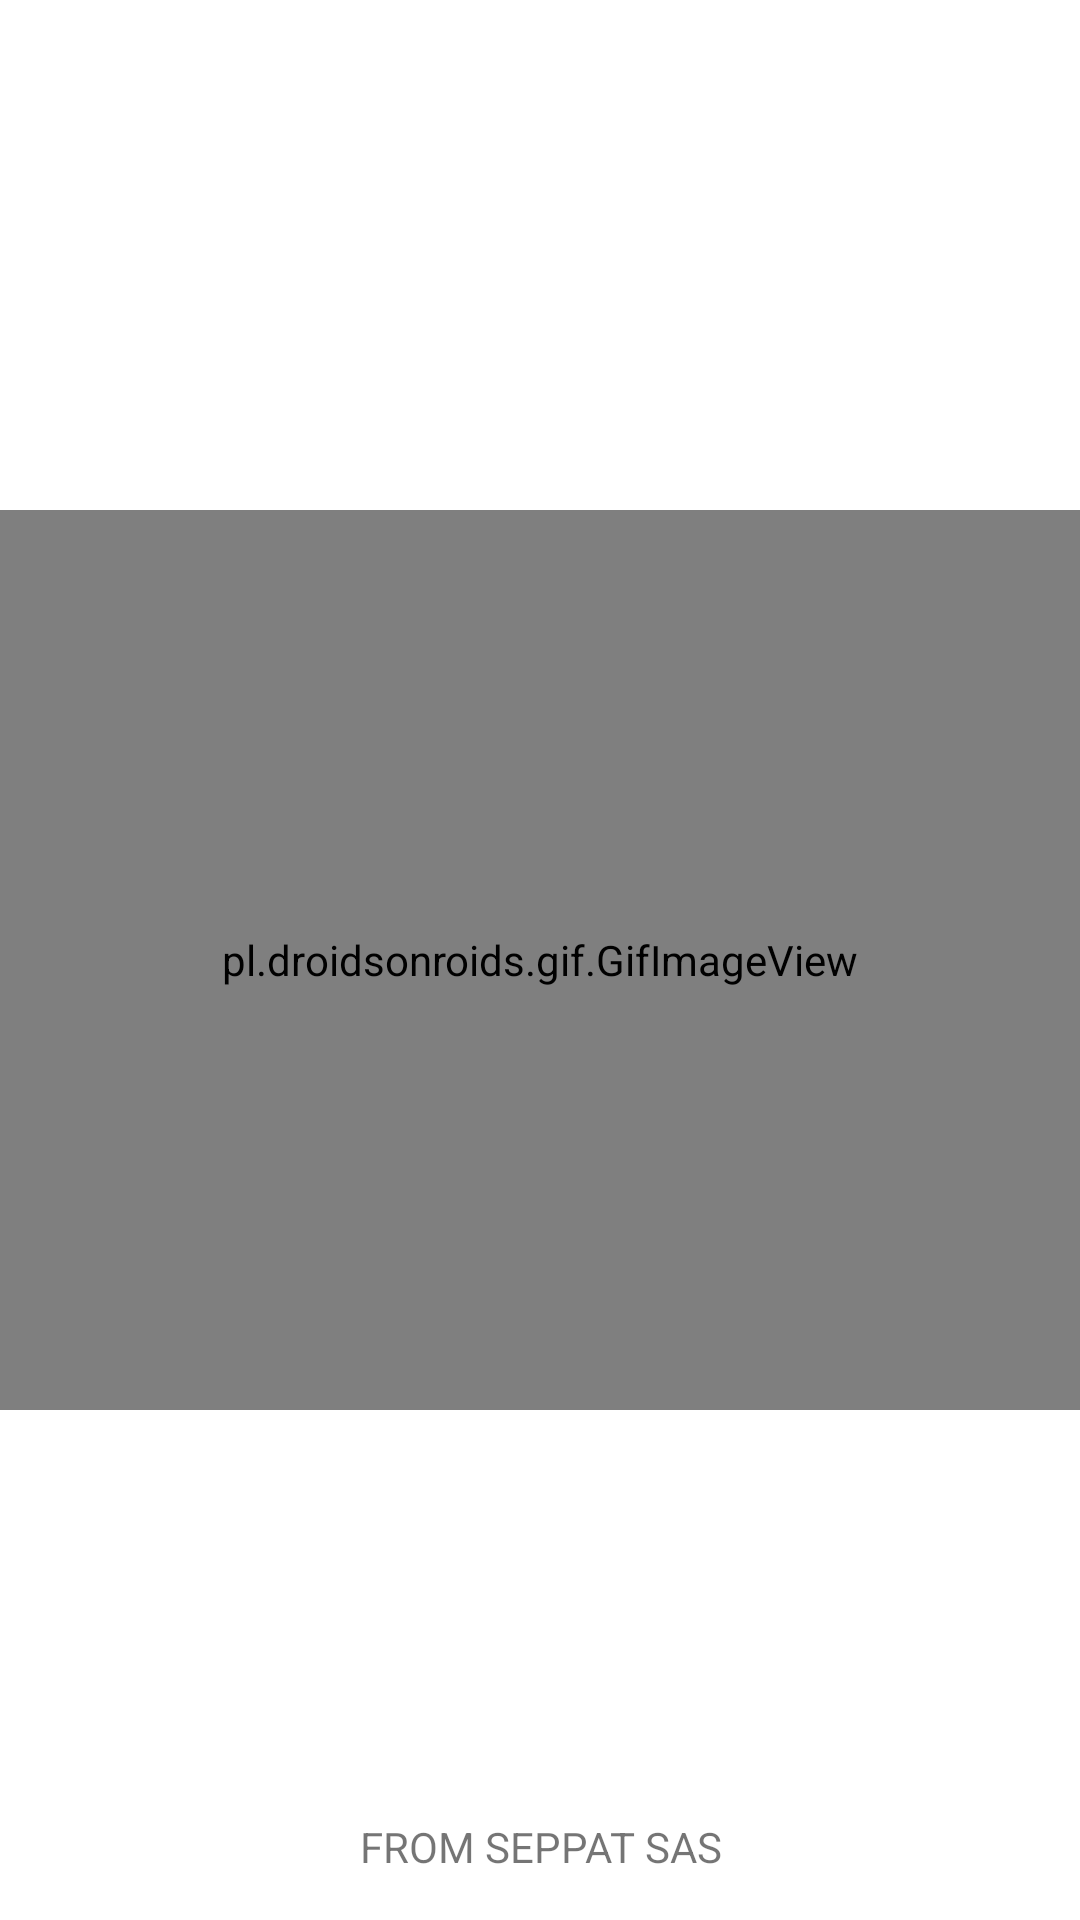

The Android layout XML behind this screen, and the referenced resources:
<!-- AndroidManifest.xml: application theme Theme.Vetassist -->
<!-- res/layout/activity_splash.xml -->
<?xml version="1.0" encoding="utf-8"?>
<RelativeLayout xmlns:android="http://schemas.android.com/apk/res/android"
    xmlns:app="http://schemas.android.com/apk/res-auto"
    xmlns:tools="http://schemas.android.com/tools"
    android:layout_width="match_parent"
    android:layout_height="match_parent"
    android:background="@drawable/fondo"
    tools:context=".Splash">

    <pl.droidsonroids.gif.GifImageView
        android:id="@+id/logo"
        android:layout_width="match_parent"
        android:layout_height="300sp"
        android:layout_centerInParent="true"
        android:src="@drawable/logoanimado">

    </pl.droidsonroids.gif.GifImageView>

    <TextView
        android:id="@+id/seppat"
        android:layout_width="match_parent"
        android:layout_height="wrap_content"
        android:text="FROM SEPPAT SAS"
        android:gravity="center"
        android:layout_alignParentBottom="true"
        android:layout_marginBottom="15sp"
        />

</RelativeLayout>
<!-- resources referenced by this layout -->
<resources>
  <!-- drawable fondo (drawable) -->
  <?xml version="1.0" encoding="utf-8"?>
  <shape xmlns:android="http://schemas.android.com/apk/res/android"
      android:shape="rectangle">
      
      <solid
          android:width="1sp"
          android:color="#FFFFFF" />
  </shape>
  <style name="Theme.Vetassist" parent="Theme.MaterialComponents.DayNight.DarkActionBar">
          
          <item name="colorPrimary">@color/purple_500</item>
          <item name="colorPrimaryVariant">@color/purple_700</item>
          <item name="colorOnPrimary">@color/white</item>
          
          <item name="colorSecondary">@color/teal_200</item>
          <item name="colorSecondaryVariant">@color/teal_700</item>
          <item name="colorOnSecondary">@color/black</item>
          
          <item name="android:statusBarColor">?attr/colorPrimaryVariant</item>
          
      </style>
  <color name="purple_500">#FF6200EE</color>
  <color name="purple_700">#FF3700B3</color>
  <color name="white">#FFFFFFFF</color>
  <color name="teal_200">#FF03DAC5</color>
  <color name="teal_700">#FF018786</color>
  <color name="black">#FF000000</color>
</resources>
